Run: headless pygame with SDL's dummy video driver; simulated clock (each Clock.tick advances the game by its frame time, no real sleeping); random seed 0; keys injected as events and as key.get_pressed() state; no mouse input.
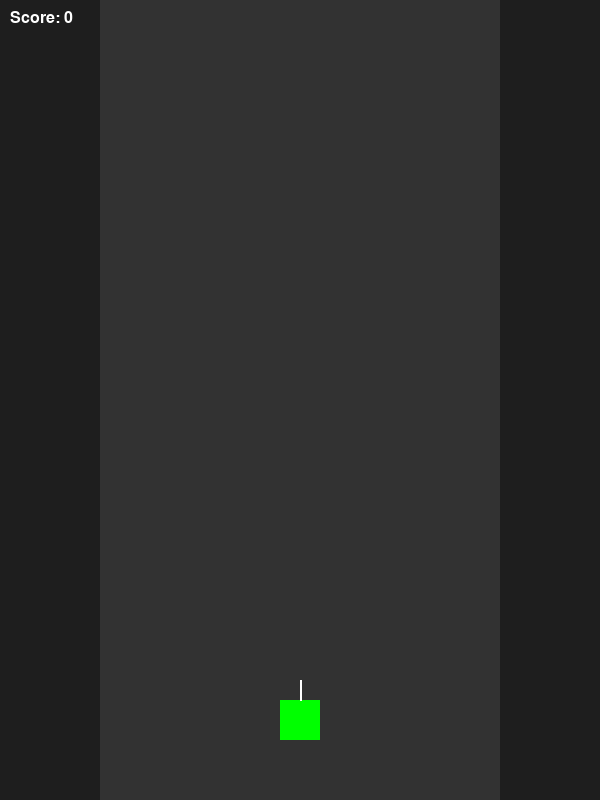
Frame 1 of 4 · flips 1–60 · no input
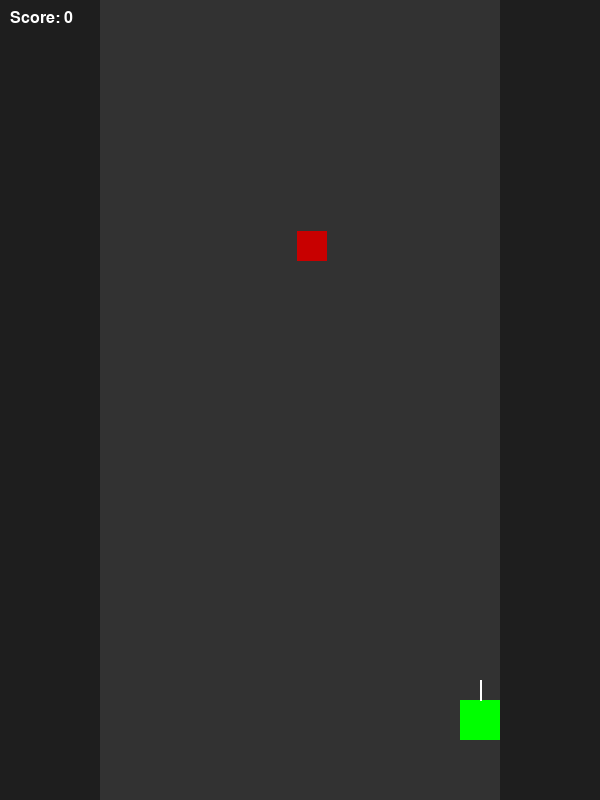
Frame 2 of 4 · flips 61–180 · tapped SPACE, RETURN · held RIGHT (→), D
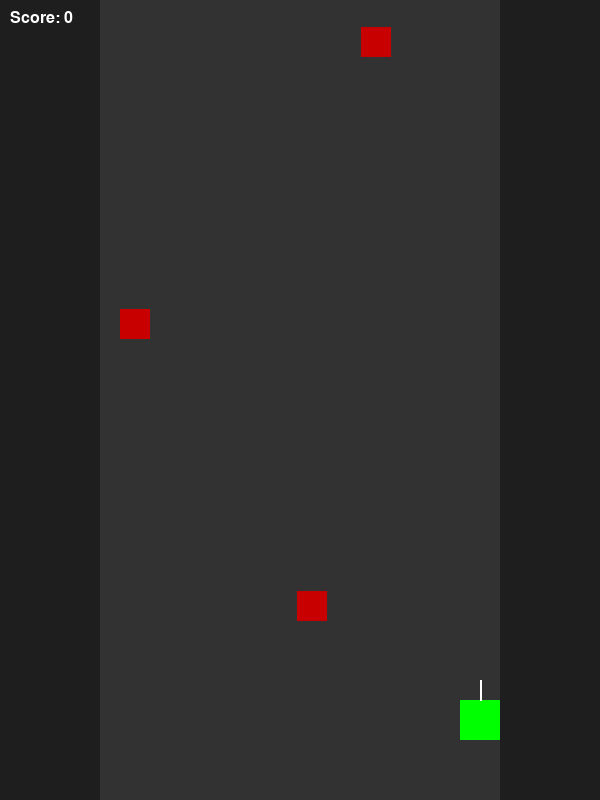
Frame 3 of 4 · flips 181–300 · held DOWN (↓), S
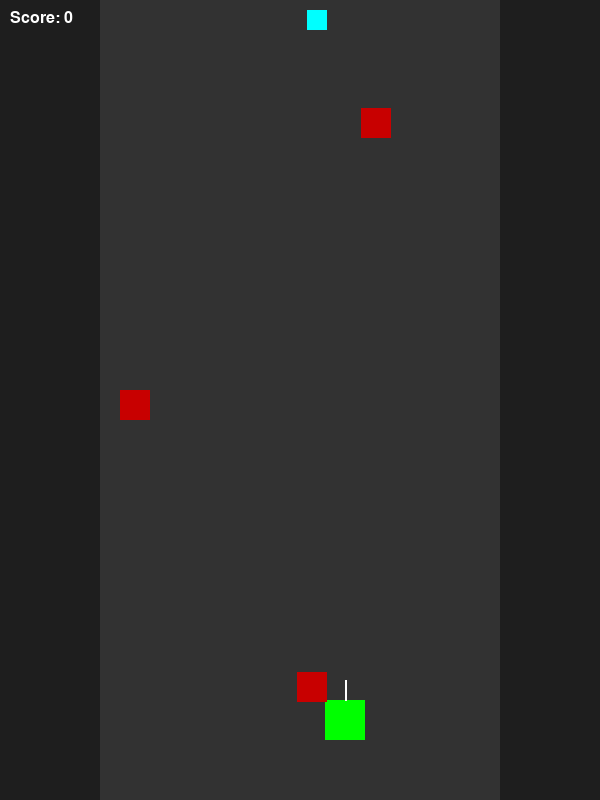
Frame 4 of 4 · flips 301–420 · held LEFT (←), A, UP (↑), W

The pygame program that drew these frames:

#!/usr/bin/env python3
# libraries needed:
# pip install pygame
# to run in terminal: python zombie_lane.py

import pygame
import random
import sys

# Screen and lane dimensions
WIDTH = 600
HEIGHT = 800
LANE_WIDTH = 400
LANE_LEFT = (WIDTH - LANE_WIDTH) // 2
LANE_RIGHT = LANE_LEFT + LANE_WIDTH

FPS = 60

# Colors
BACKGROUND_COLOR = (30, 30, 30)    # Dark background
LANE_COLOR = (50, 50, 50)          # Lane color
PLAYER_COLOR = (0, 255, 0)         # Green player
BULLET_COLOR = (255, 255, 0)       # Yellow bullet
ZOMBIE_COLORS = [(255, 0, 0), (200, 0, 0), (255, 50, 50)]  # Different shades of red
UPGRADE_COLOR = (0, 255, 255)      # Cyan for upgrade collectibles

# Speeds and timing
PLAYER_SPEED = 5
BULLET_SPEED = 10
ZOMBIE_SPEED = 3
SCROLL_SPEED = 2  # Used for background/upgrades (simulate forward motion)
SPAWN_ZOMBIE_INTERVAL = 1500  # milliseconds between zombie spawns
SPAWN_UPGRADE_INTERVAL = 5000  # milliseconds between upgrade spawns
BULLET_COOLDOWN = 300  # ms between shots

# Gun appearance definitions by level (index 0 is level 1, etc.)
GUN_APPEARANCES = [
    {"color": (255, 255, 255), "thickness": 2},  # Level 1: white, thin line
    {"color": (0, 255, 255), "thickness": 4},      # Level 2: cyan, thicker line
    {"color": (255, 0, 255), "thickness": 6},      # Level 3: magenta, even thicker
    {"color": (255, 255, 0), "thickness": 8},      # Level 4: yellow, thick line
]
MAX_GUN_LEVEL = len(GUN_APPEARANCES)

class Player:
    """
    Represents the player in Zombie Lane.
    The player is constrained to move horizontally within the lane.
    """
    def __init__(self, x, y):
        self.x = x
        self.y = y
        self.width = 40
        self.height = 40
        self.gun_level = 0
        self.last_shot_time = 0

    def move(self, dx):
        """
        Move the player horizontally by dx pixels, constrained to the lane.
        """
        self.x += dx
        if self.x < LANE_LEFT:
            self.x = LANE_LEFT
        if self.x + self.width > LANE_RIGHT:
            self.x = LANE_RIGHT - self.width

    def shoot(self, current_time):
        """
        Shoot a bullet if cooldown allows.
        Returns a Bullet object, or None if still in cooldown.
        """
        if current_time - self.last_shot_time >= BULLET_COOLDOWN:
            self.last_shot_time = current_time
            bullet_x = self.x + self.width // 2
            bullet_y = self.y
            return Bullet(bullet_x, bullet_y, self.gun_level)
        return None

    def upgrade_gun(self):
        """
        Upgrade the player's gun by increasing its level.
        """
        if self.gun_level < MAX_GUN_LEVEL - 1:
            self.gun_level += 1

    def draw(self, screen):
        """
        Draw the player and its gun on the screen.
        """
        # Draw the player as a rectangle.
        pygame.draw.rect(screen, PLAYER_COLOR, (self.x, self.y, self.width, self.height))
        # Draw the gun as a line extending from the top-center of the player.
        gun_props = GUN_APPEARANCES[self.gun_level]
        start_pos = (self.x + self.width // 2, self.y)
        end_pos = (self.x + self.width // 2, self.y - 20)
        pygame.draw.line(screen, gun_props["color"], start_pos, end_pos, gun_props["thickness"])

class Bullet:
    """
    Represents a bullet fired by the player.
    The bullet moves upward (in the negative y direction).
    """
    def __init__(self, x, y, gun_level):
        self.x = x
        self.y = y
        self.radius = 5
        self.speed = BULLET_SPEED
        self.gun_level = gun_level

    def update(self):
        """
        Update the bullet's position.
        """
        self.y -= self.speed

    def draw(self, screen):
        """
        Draw the bullet as a circle.
        """
        pygame.draw.circle(screen, BULLET_COLOR, (self.x, self.y), self.radius)

    def off_screen(self):
        """
        Check whether the bullet has left the screen.
        """
        return self.y < 0

class Zombie:
    """
    Represents a zombie enemy in the lane.
    Zombies move downward and have a random color from a predefined list.
    """
    def __init__(self, x, y):
        self.x = x
        self.y = y
        self.width = 30
        self.height = 30
        self.color = random.choice(ZOMBIE_COLORS)
        self.speed = ZOMBIE_SPEED

    def update(self):
        """
        Update the zombie's position.
        """
        self.y += self.speed

    def draw(self, screen):
        """
        Draw the zombie as a rectangle.
        """
        pygame.draw.rect(screen, self.color, (self.x, self.y, self.width, self.height))

    def off_screen(self):
        """
        Check if the zombie has left the screen.
        """
        return self.y > HEIGHT

class Upgrade:
    """
    Represents a gun upgrade collectible.
    Collecting an upgrade increases the player's gun level.
    """
    def __init__(self, x, y):
        self.x = x
        self.y = y
        self.size = 20

    def update(self):
        """
        Update the upgrade's position (moves downward with the background).
        """
        self.y += SCROLL_SPEED

    def draw(self, screen):
        """
        Draw the upgrade as a square.
        """
        pygame.draw.rect(screen, UPGRADE_COLOR, (self.x, self.y, self.size, self.size))

    def off_screen(self):
        """
        Check if the upgrade has left the screen.
        """
        return self.y > HEIGHT

def main():
    """
    Main game loop for Zombie Lane.
    """
    pygame.init()
    screen = pygame.display.set_mode((WIDTH, HEIGHT))
    pygame.display.set_caption("Zombie Lane")
    clock = pygame.time.Clock()

    # Initialize player at the bottom center of the lane.
    player = Player((LANE_LEFT + LANE_RIGHT) // 2 - 20, HEIGHT - 100)
    bullets = []
    zombies = []
    upgrades = []
    score = 0

    zombie_timer = 0
    upgrade_timer = 0

    running = True
    while running:
        dt = clock.tick(FPS)
        current_time = pygame.time.get_ticks()

        # Process events
        for event in pygame.event.get():
            if event.type == pygame.QUIT:
                running = False

        # Player movement (left/right only)
        keys = pygame.key.get_pressed()
        if keys[pygame.K_LEFT]:
            player.move(-PLAYER_SPEED)
        if keys[pygame.K_RIGHT]:
            player.move(PLAYER_SPEED)
        if keys[pygame.K_SPACE]:
            bullet = player.shoot(current_time)
            if bullet:
                bullets.append(bullet)

        # Spawn zombies periodically
        if current_time - zombie_timer > SPAWN_ZOMBIE_INTERVAL:
            zombie_timer = current_time
            z_x = random.randint(LANE_LEFT, LANE_RIGHT - 30)
            z_y = -30
            zombies.append(Zombie(z_x, z_y))

        # Spawn upgrade collectibles periodically
        if current_time - upgrade_timer > SPAWN_UPGRADE_INTERVAL:
            upgrade_timer = current_time
            u_x = random.randint(LANE_LEFT, LANE_RIGHT - 20)
            u_y = -20
            upgrades.append(Upgrade(u_x, u_y))

        # Update bullets and remove if off screen
        for bullet in bullets[:]:
            bullet.update()
            if bullet.off_screen():
                bullets.remove(bullet)

        # Update zombies, check for bullet collisions and player collisions
        for zombie in zombies[:]:
            zombie.update()
            if zombie.off_screen():
                zombies.remove(zombie)
            # Collision with bullet
            for bullet in bullets[:]:
                if (zombie.x < bullet.x < zombie.x + zombie.width and
                    zombie.y < bullet.y < zombie.y + zombie.height):
                    zombies.remove(zombie)
                    bullets.remove(bullet)
                    score += 10
                    break
            # Collision with player (game over)
            if (player.x < zombie.x + zombie.width and
                player.x + player.width > zombie.x and
                player.y < zombie.y + zombie.height and
                player.y + player.height > zombie.y):
                running = False

        # Update upgrades and check if player collects them
        for upgrade in upgrades[:]:
            upgrade.update()
            if upgrade.off_screen():
                upgrades.remove(upgrade)
            if (player.x < upgrade.x + upgrade.size and
                player.x + player.width > upgrade.x and
                player.y < upgrade.y + upgrade.size and
                player.y + player.height > upgrade.y):
                player.upgrade_gun()
                upgrades.remove(upgrade)

        # Drawing section
        screen.fill(BACKGROUND_COLOR)
        # Draw lane
        pygame.draw.rect(screen, LANE_COLOR, (LANE_LEFT, 0, LANE_WIDTH, HEIGHT))
        # Draw game objects
        player.draw(screen)
        for bullet in bullets:
            bullet.draw(screen)
        for zombie in zombies:
            zombie.draw(screen)
        for upgrade in upgrades:
            upgrade.draw(screen)
        # Display score
        font = pygame.font.SysFont("Arial", 24)
        score_text = font.render(f"Score: {score}", True, (255, 255, 255))
        screen.blit(score_text, (10, 10))
        pygame.display.flip()

    pygame.quit()
    sys.exit()

if __name__ == '__main__':
    main()
